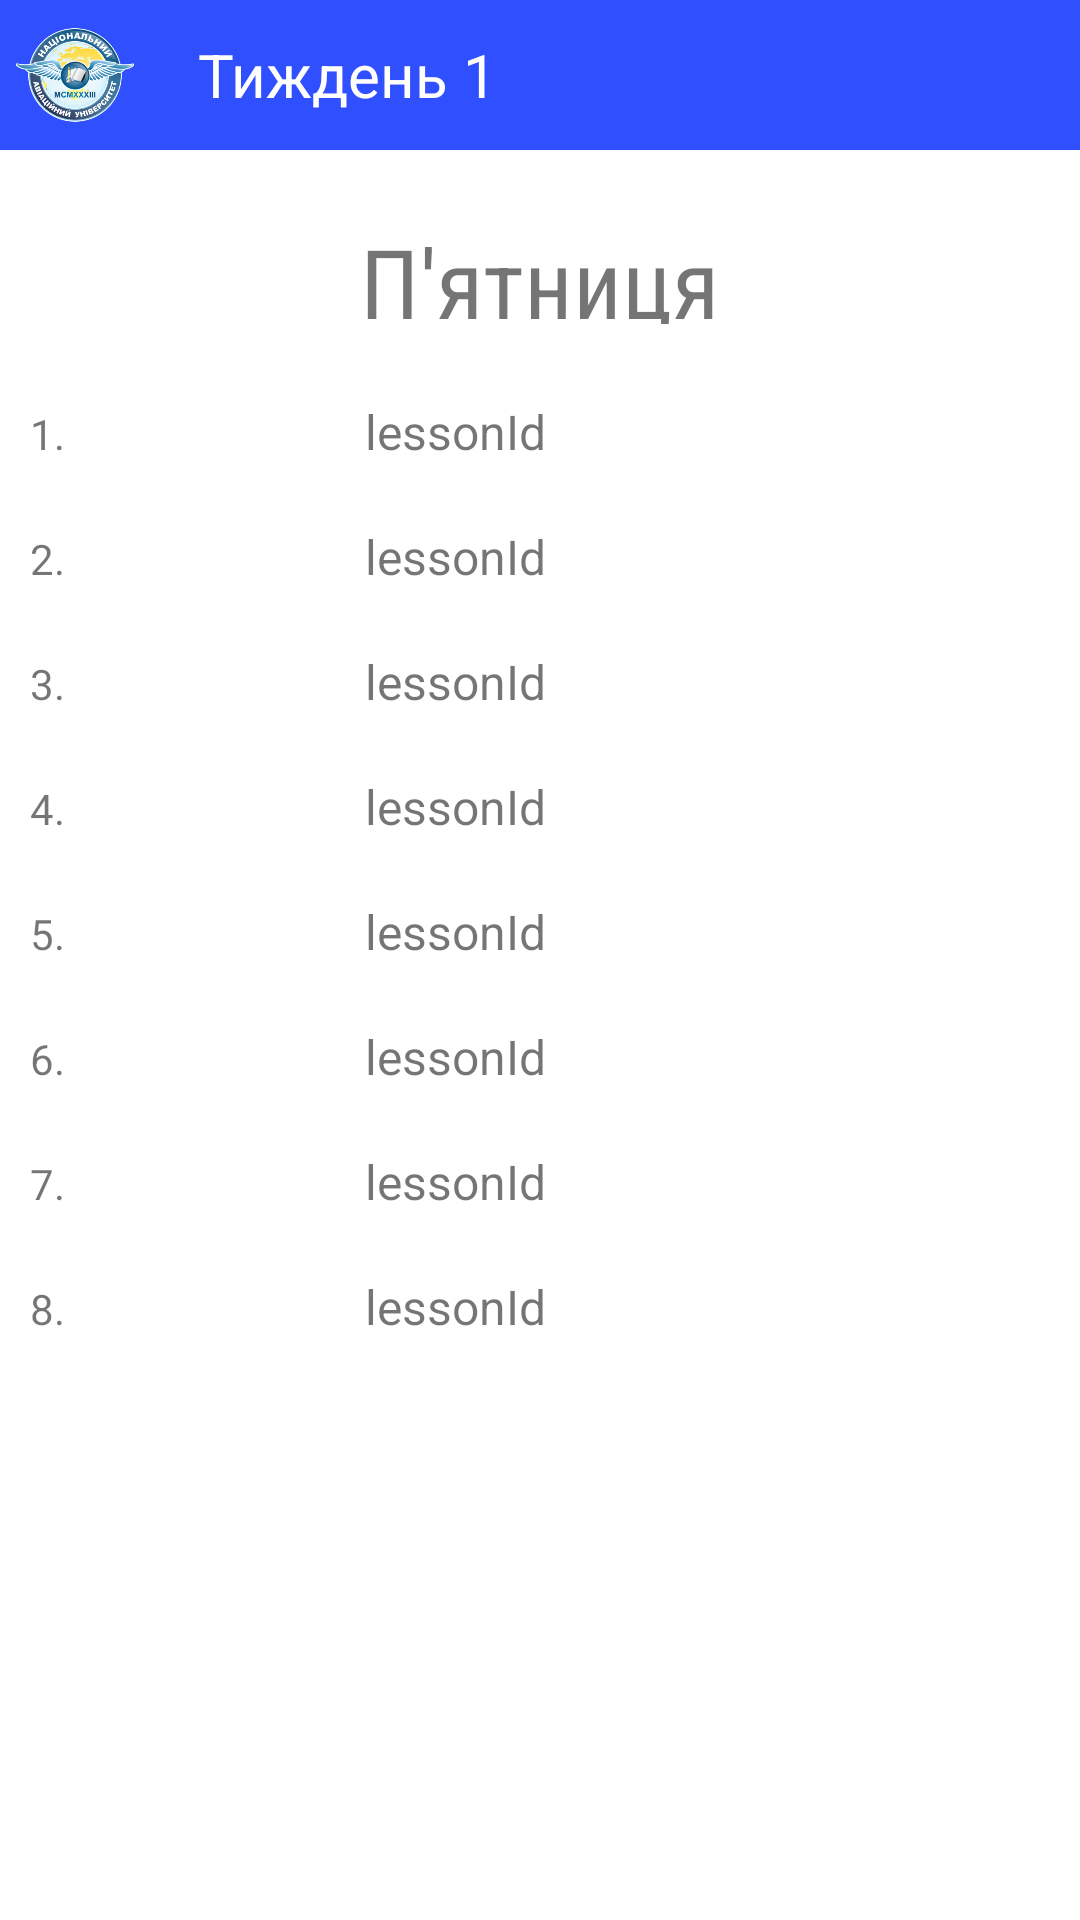

Here is an Android app screen rendered from its layout file. Give the layout XML and the strings, colors and styles it references.
<!-- AndroidManifest.xml: application theme Theme.Schedule -->
<!-- res/layout/fragment_friday_first.xml -->
<?xml version="1.0" encoding="utf-8"?>
<LinearLayout xmlns:android="http://schemas.android.com/apk/res/android"
    xmlns:tools="http://schemas.android.com/tools"
    android:layout_width="match_parent"
    android:layout_height="match_parent"
    android:orientation="vertical"
    tools:context=".Schedule.Days.FridayFirst"
    tools:ignore="ExtraText">

    <LinearLayout
        android:layout_width="match_parent"
        android:layout_height="50dp"
        android:background="#304ffe"
        android:gravity="center|left"
        android:orientation="horizontal">

        <ImageView
            android:layout_width="50dp"
            android:layout_height="wrap_content"
            android:scaleType="fitStart"
            android:src="@mipmap/emblem_asset_foreground" />

        <TextView
            android:layout_width="wrap_content"
            android:layout_height="wrap_content"
            android:paddingStart="16dp"
            android:text="@string/text_first_week"
            android:textColor="@color/white"
            android:textSize="20sp"
            tools:ignore="RtlSymmetry" />

        <LinearLayout
            android:layout_width="match_parent"
            android:layout_height="match_parent"
            android:gravity="center|right"
            android:paddingRight="16dp">

            <ImageView
                android:id="@+id/edit_image_view"
                android:gravity="right"
                android:layout_width="45dp"
                android:layout_height="45dp"
                android:src="@drawable/ic_baseline_edit_image"/>


        </LinearLayout>

    </LinearLayout>

    <LinearLayout
        android:layout_width="match_parent"
        android:layout_height="wrap_content"
        android:background="@drawable/border"
        android:gravity="center"
        android:orientation="horizontal">

        <TextView
            android:id="@+id/tv_friday_first"
            android:layout_width="wrap_content"
            android:layout_height="wrap_content"
            android:layout_marginTop="15dp"
            android:fontFamily="sans-serif-condensed"
            android:text="@string/text_friday"
            android:textSize="32sp" />

    </LinearLayout>

    <LinearLayout
        android:layout_width="match_parent"
        android:layout_height="wrap_content"
        android:background="@drawable/border"
        android:orientation="vertical">

        <LinearLayout
            android:layout_width="match_parent"
            android:layout_height="wrap_content"
            android:background="@drawable/border"
            android:orientation="horizontal"
            android:id="@+id/ln_first">

            <TextView
                android:id="@+id/tv_first_number"
                android:layout_width="wrap_content"
                android:layout_height="wrap_content"
                android:layout_marginTop="15dp"
                android:padding="10dp"
                android:text="@string/number_first" />

            <TextView
                android:id="@+id/tv_friday_first_lesson_first"
                android:layout_width="wrap_content"
                android:layout_height="wrap_content"
                android:layout_marginStart="80dp"
                android:layout_marginTop="15dp"
                android:padding="10dp"
                android:text="@string/lessonId"
                android:textSize="16sp" />
        </LinearLayout>

        <LinearLayout
            android:layout_width="match_parent"
            android:layout_height="wrap_content"
            android:background="@drawable/border"
            android:orientation="horizontal"
            android:id="@+id/ln_second">

            <TextView
                android:id="@+id/tv_second_number"
                android:layout_width="wrap_content"
                android:layout_height="wrap_content"
                android:padding="10dp"
                android:text="@string/number_second" />

            <TextView
                android:id="@+id/tv_friday_first_lesson_second"
                android:layout_width="wrap_content"
                android:layout_height="wrap_content"
                android:layout_marginStart="80dp"
                android:padding="10dp"
                android:text="@string/lessonId"
                android:textSize="16sp" />
        </LinearLayout>

        <LinearLayout
            android:layout_width="match_parent"
            android:layout_height="wrap_content"
            android:background="@drawable/border"
            android:orientation="horizontal"
            android:id="@+id/ln_third">

            <TextView
                android:id="@+id/tv_third_number"
                android:layout_width="wrap_content"
                android:layout_height="wrap_content"
                android:padding="10dp"
                android:text="@string/number_third" />

            <TextView
                android:id="@+id/tv_friday_first_lesson_third"
                android:layout_width="wrap_content"
                android:layout_height="wrap_content"
                android:layout_marginStart="80dp"
                android:padding="10dp"
                android:text="@string/lessonId"
                android:textSize="16sp" />
        </LinearLayout>

        <LinearLayout
            android:layout_width="match_parent"
            android:layout_height="wrap_content"
            android:background="@drawable/border"
            android:orientation="horizontal"
            android:id="@+id/ln_fourth">

            <TextView
                android:id="@+id/tv_fourth_number"
                android:layout_width="wrap_content"
                android:layout_height="wrap_content"
                android:padding="10dp"
                android:text="@string/number_fourth" />

            <TextView
                android:id="@+id/tv_friday_first_lesson_fourth"
                android:layout_width="wrap_content"
                android:layout_height="wrap_content"
                android:layout_marginStart="80dp"
                android:padding="10dp"
                android:text="@string/lessonId"
                android:textSize="16sp"
                />

        </LinearLayout>

        <LinearLayout
            android:layout_width="match_parent"
            android:layout_height="wrap_content"
            android:background="@drawable/border"
            android:orientation="horizontal"
            android:id="@+id/ln_fifth">

            <TextView
                android:id="@+id/tv_fifth_number"
                android:layout_width="wrap_content"
                android:layout_height="wrap_content"
                android:padding="10dp"
                android:text="@string/number_fifth" />

            <TextView
                android:id="@+id/tv_friday_first_lesson_fifth"
                android:layout_width="wrap_content"
                android:layout_height="wrap_content"
                android:layout_marginStart="80dp"
                android:padding="10dp"
                android:text="@string/lessonId"
                android:textSize="16sp" />
        </LinearLayout>

        <LinearLayout
            android:layout_width="match_parent"
            android:layout_height="wrap_content"
            android:background="@drawable/border"
            android:orientation="horizontal"
            android:id="@+id/ln_sixth">

            <TextView
                android:id="@+id/tv_sixth_number"
                android:layout_width="wrap_content"
                android:layout_height="wrap_content"
                android:padding="10dp"
                android:text="@string/number_sixth" />

            <TextView
                android:id="@+id/tv_friday_first_lesson_sixth"
                android:layout_width="wrap_content"
                android:layout_height="wrap_content"
                android:layout_marginStart="80dp"
                android:padding="10dp"
                android:text="@string/lessonId"
                android:textSize="16sp" />
        </LinearLayout>

        <LinearLayout
            android:layout_width="match_parent"
            android:layout_height="wrap_content"
            android:background="@drawable/border"
            android:orientation="horizontal"
            android:id="@+id/ln_seventh">

            <TextView
                android:id="@+id/tv_seventh_number"
                android:layout_width="wrap_content"
                android:layout_height="wrap_content"
                android:padding="10dp"
                android:text="@string/number_seventh" />

            <TextView
                android:id="@+id/tv_friday_first_lesson_seventh"
                android:layout_width="wrap_content"
                android:layout_height="wrap_content"
                android:layout_marginStart="80dp"
                android:padding="10dp"
                android:text="@string/lessonId"
                android:textSize="16sp" />
        </LinearLayout>

        <LinearLayout
            android:layout_width="match_parent"
            android:layout_height="wrap_content"
            android:background="@drawable/border"
            android:orientation="horizontal"
            android:id="@+id/ln_eighth">

            <TextView
                android:id="@+id/tv_eight_number"
                android:layout_width="wrap_content"
                android:layout_height="wrap_content"
                android:padding="10dp"
                android:text="@string/number_eight" />

            <TextView
                android:id="@+id/tv_friday_first_lesson_eighth"
                android:layout_width="wrap_content"
                android:layout_height="wrap_content"
                android:layout_marginStart="80dp"
                android:padding="10dp"
                android:text="@string/lessonId"
                android:textSize="16sp" />
        </LinearLayout>
    </LinearLayout>
</LinearLayout>
<!-- resources referenced by this layout -->
<resources>
  <!-- mipmap emblem_asset_foreground: png bitmap (mipmap-hdpi, 21792 bytes) -->
  <string name="lessonId">lessonId</string>
  <string name="number_eight">8.</string>
  <string name="number_fifth">5.</string>
  <string name="number_first">1.</string>
  <string name="number_fourth">4.</string>
  <string name="number_second">2.</string>
  <string name="number_seventh">7.</string>
  <string name="number_sixth">6.</string>
  <string name="number_third">3.</string>
  <string name="text_first_week">Тиждень 1</string>
  <string name="text_friday">П\'ятниця</string>
  <style name="Theme.Schedule" parent="Theme.MaterialComponents.DayNight.NoActionBar">
          <item name="android:forceDarkAllowed" tools:targetApi="q">false</item>
          
          <item name="colorPrimary">#304ffe</item>
          <item name="colorPrimaryVariant">#0026ca</item>
          <item name="colorOnPrimary">@color/white</item>
          
          <item name="colorSecondary">@color/teal_200</item>
          <item name="colorSecondaryVariant">@color/teal_700</item>
          <item name="colorOnSecondary">@color/black</item>
          
          <item name="android:statusBarColor" tools:targetApi="l">?attr/colorPrimaryVariant</item>
          
      </style>
  <!-- not gathered from this repository: default colours our renderer supplied (Android Studio template values) -->
  <color name="teal_200">#FF03DAC5</color>
  <color name="teal_700">#FF018786</color>
  <color name="black">#FF000000</color>
  <color name="white">#FFFFFFFF</color>
</resources>
